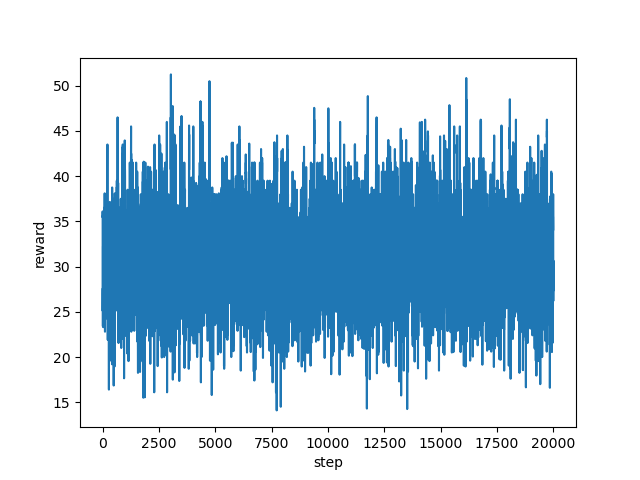

The data file committed next to this chart (first rows):
step, reward
0, 35.5
1, 35.5
2, 35.5
3, 35.0
4, 36.1
5, 32.25
6, 29.0
7, 26.4
8, 25.1
9, 25.75
10, 25.2
11, 27.1
12, 27.4
13, 27.6
14, 25.5
15, 23.4
16, 26.4
17, 26.15
18, 27.8
19, 30.5
20, 30.3
21, 32.25
22, 28.15
23, 26.8
24, 28.0
25, 31.8
26, 32.0
27, 34.0
28, 34.5
29, 32.5
30, 32.0
31, 30.5
32, 28.95
33, 28.0
34, 28.95
35, 27.2
36, 23.3
37, 27.7
38, 27.8
39, 28.95
40, 30.0
41, 29.65
42, 28.0
43, 29.1
44, 32.1
45, 32.0
46, 30.5
47, 33.5
48, 30.5
49, 30.95
50, 28.5
51, 28.3
52, 30.8
53, 29.0
54, 29.1
55, 27.1
56, 27.5
57, 24.0
58, 23.5
59, 28.5
... 19,940 more rows
